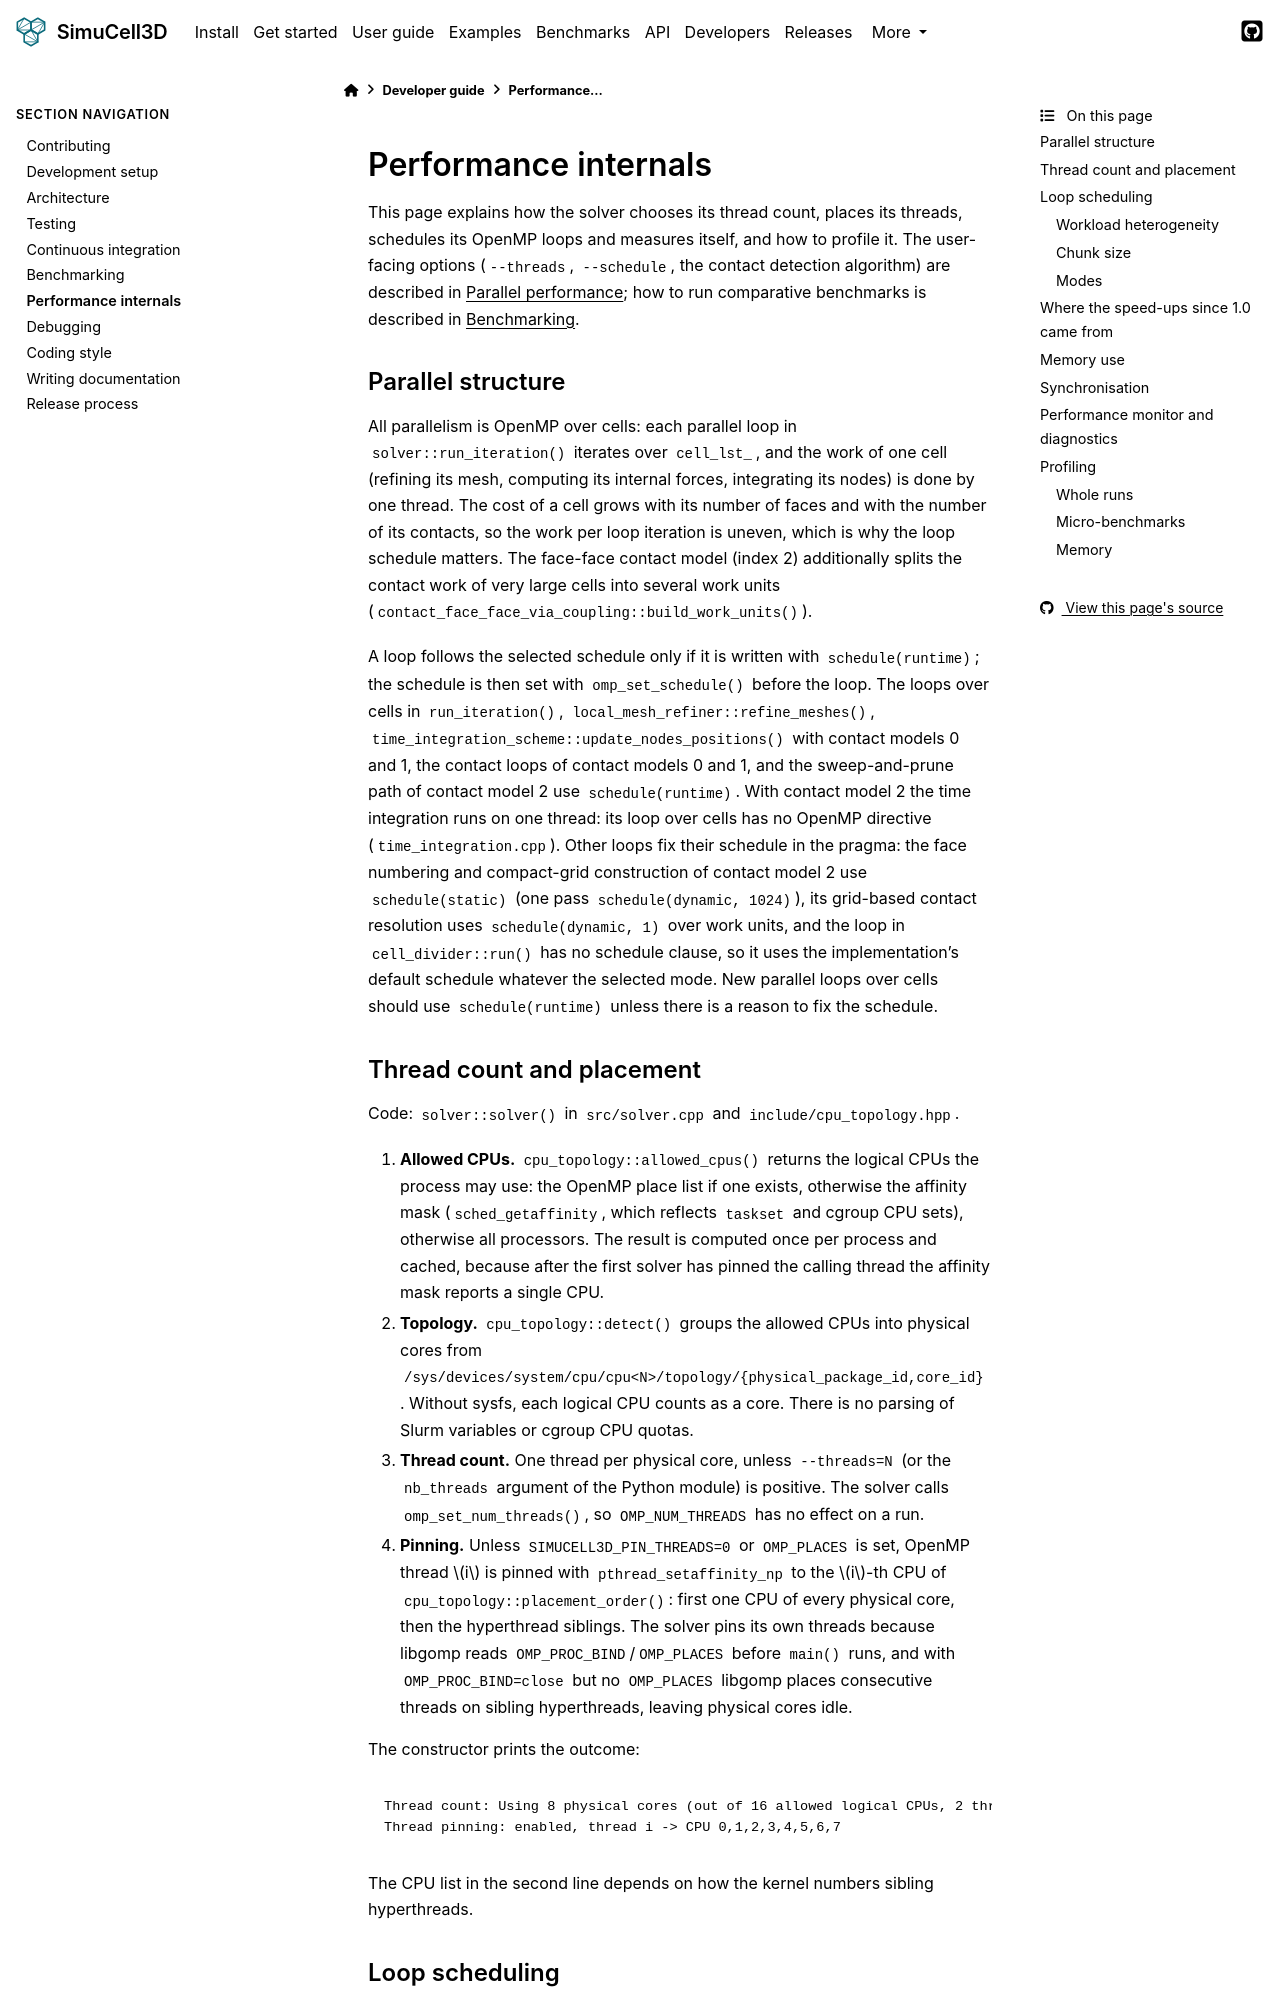

repository: nilesh-patil/simucell3d · page: 2.1/developers/performance_internals.html · generator: sphinx

(dev-performance-internals)=
# Performance internals

This page explains how the solver chooses its thread count, places its threads, schedules its
OpenMP loops and measures itself, and how to profile it. The user-facing options (`--threads`,
`--schedule`, the contact detection algorithm) are described in
{doc}`/user_guide/18_parallel_performance`; how to run comparative benchmarks is described in
{ref}`dev-benchmarking`.

## Parallel structure

All parallelism is OpenMP over cells: each parallel loop in `solver::run_iteration()` iterates
over `cell_lst_`, and the work of one cell (refining its mesh, computing its internal forces,
integrating its nodes) is done by one thread. The cost of a cell grows with its number of faces
and with the number of its contacts, so the work per loop iteration is uneven, which is why the
loop schedule matters. The face-face contact model (index 2) additionally splits the contact
work of very large cells into several work units (`contact_face_face_via_coupling::build_work_units()`).

A loop follows the selected schedule only if it is written with `schedule(runtime)`; the
schedule is then set with `omp_set_schedule()` before the loop. The loops over cells in
`run_iteration()`, `local_mesh_refiner::refine_meshes()`,
`time_integration_scheme::update_nodes_positions()` with contact models 0 and 1, the contact
loops of contact models 0 and 1, and the sweep-and-prune path of contact model 2 use
`schedule(runtime)`. With contact model 2 the time integration runs on one thread: its loop over
cells has no OpenMP directive (`time_integration.cpp`). Other loops fix their
schedule in the pragma: the face numbering and compact-grid construction of contact model 2 use
`schedule(static)` (one pass `schedule(dynamic, 1024)`), its grid-based contact resolution uses
`schedule(dynamic, 1)` over work units, and the loop in `cell_divider::run()` has no schedule
clause, so it uses the implementation's default schedule whatever the selected mode. New
parallel loops over cells should use `schedule(runtime)` unless there is a reason to fix the
schedule.
